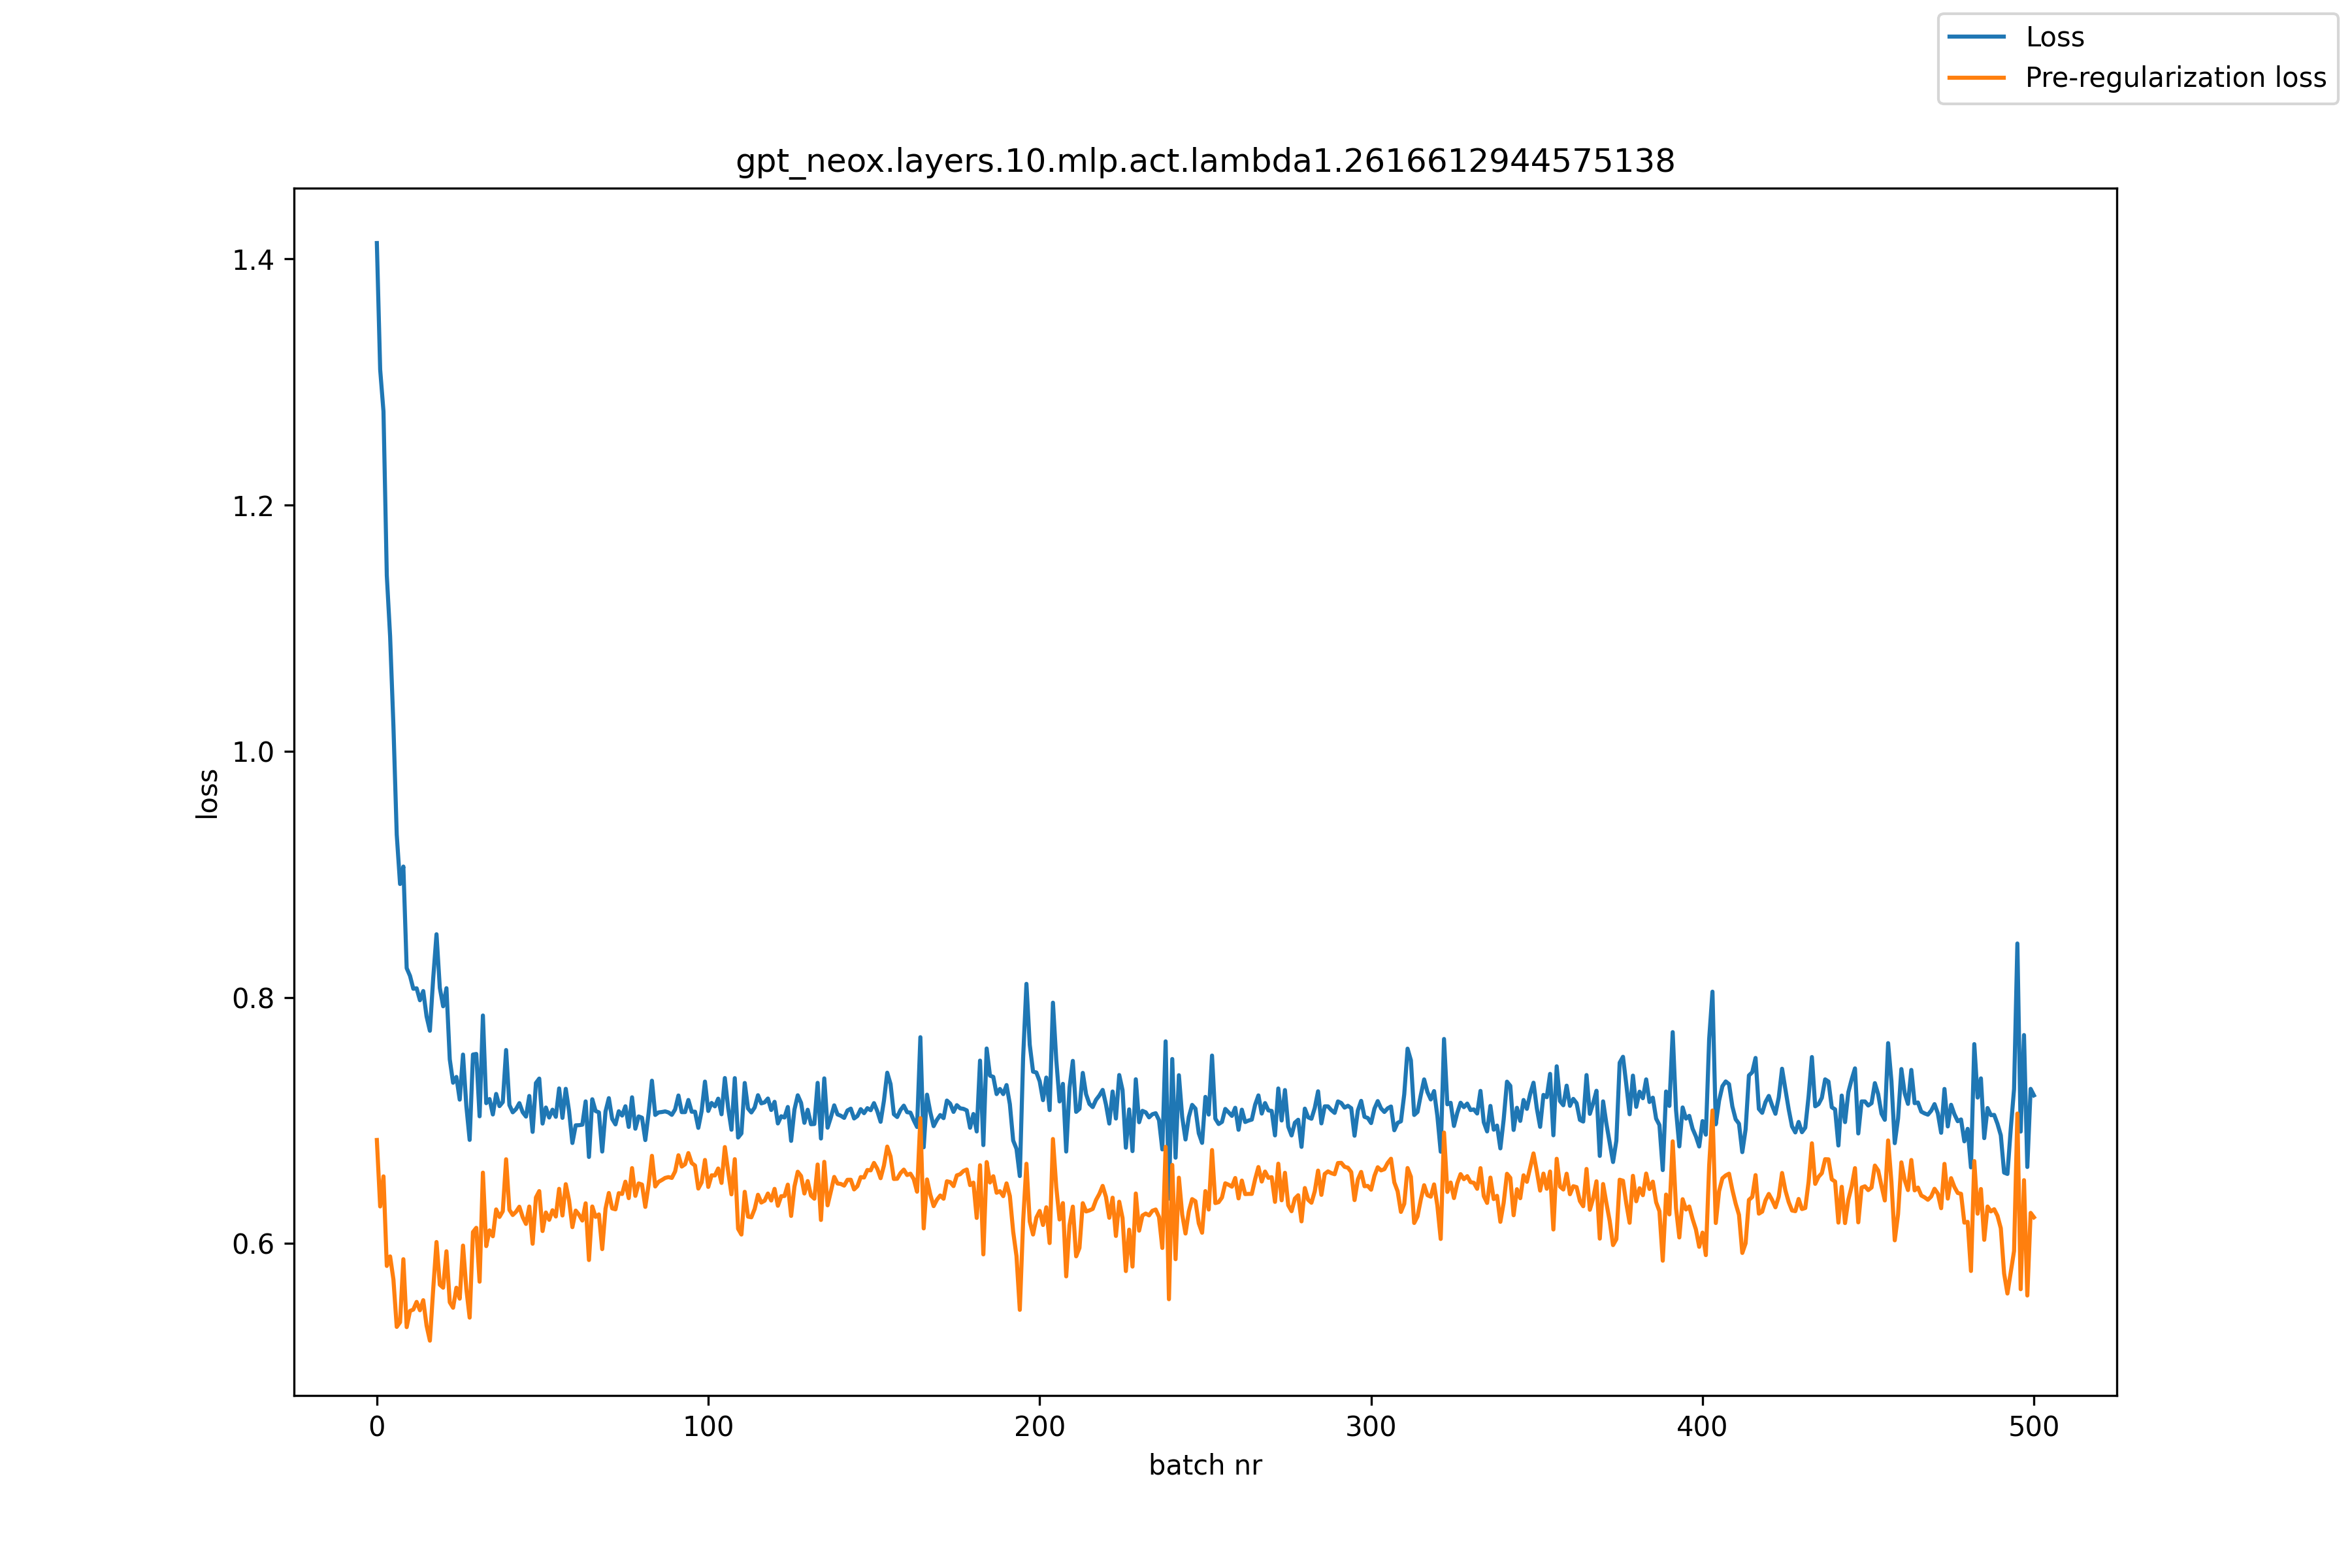

The data file committed next to this chart (first rows):
, loss, pre_reg_loss
0, 1.413, 0.6841
1, 1.31, 0.6301
2, 1.276, 0.6545
3, 1.143, 0.5817
4, 1.093, 0.5894
5, 1.021, 0.5707
6, 0.9322, 0.5322
7, 0.8921, 0.536
8, 0.9063, 0.5872
9, 0.8237, 0.532
10, 0.8175, 0.5451
11, 0.807, 0.5462
12, 0.8073, 0.5525
13, 0.7976, 0.5457
14, 0.8051, 0.5539
15, 0.7845, 0.5332
16, 0.7728, 0.521
17, 0.8154, 0.5627
18, 0.8512, 0.6012
19, 0.8077, 0.5664
20, 0.7927, 0.564
21, 0.8074, 0.5936
22, 0.7496, 0.5522
23, 0.7306, 0.5477
24, 0.7353, 0.564
25, 0.7169, 0.5551
26, 0.7535, 0.5982
27, 0.7117, 0.5629
28, 0.6841, 0.5397
29, 0.7535, 0.6092
30, 0.754, 0.6127
31, 0.7033, 0.5689
32, 0.7852, 0.6575
33, 0.714, 0.5978
34, 0.7173, 0.6106
35, 0.7048, 0.6058
36, 0.7215, 0.6276
37, 0.7116, 0.6215
38, 0.7149, 0.6262
39, 0.7572, 0.6684
40, 0.7124, 0.6273
41, 0.7066, 0.6231
42, 0.7092, 0.6257
43, 0.714, 0.6298
44, 0.7067, 0.6214
45, 0.7031, 0.6159
46, 0.7198, 0.63
47, 0.6906, 0.5997
48, 0.7303, 0.6373
49, 0.734, 0.6425
50, 0.6974, 0.6101
51, 0.7104, 0.6251
52, 0.7023, 0.6192
53, 0.7087, 0.627
54, 0.7029, 0.6219
55, 0.726, 0.6444
56, 0.702, 0.6227
57, 0.7256, 0.6481
58, 0.7075, 0.6349
59, 0.6816, 0.6132
... 441 more rows
